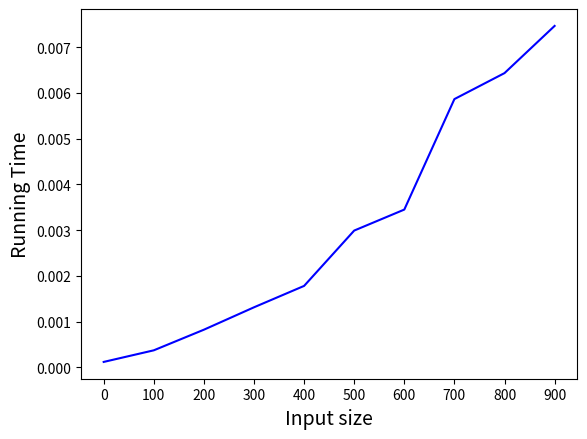

Source code (Python):
import math
import numpy as np
import random
from random import randint
import time
import matplotlib.pyplot as plt


#n is the number of shifts

dic={}

def testCases(n):

	

	for i in range(1,n+1):

		start=randint(1,2*(n))
		end=start+4

		dic[i]=[start,end]

	return dic

#print(testCases(20))





def main(n):

	dic=testCases(n)
	intervals=[]

	for i in dic.values():
		intervals.append(i)

	#print(intervals)

	sortedIntervals=sorted(intervals, key=lambda x: (x[1]))

	# print(sortedIntervals)

	committeeCount=0
	dupe=sortedIntervals

	supervisoryCommittee=[]

	#for i in range(len(sortedIntervals)):
		#print(sortedIntervals[i][0])

	a=0

	while(a<len(dupe)):

		temp=[]

		for j in range(a+1,len(dupe)):

			if dupe[j][0]<dupe[a][1]:

				temp.append(dupe[j])

		if len(temp)==0:

			supervisoryCommittee.append(dupe[a])
			a+=1

		else:

			temp=sorted(temp, key=lambda x:(x[1]))
			supervisoryCommittee.append(temp[0])

			a+=len(temp)+1

	print("length of supervisoryCommittee is "+str(len(supervisoryCommittee)))
	return supervisoryCommittee


timeForVarInput=[]

for i in range(1,1001):



	start=time.time()
	print("for input size "+str(i))
	#print(main(i))
	main(i)	
	end=time.time()
	if i%100==0:

		timeForVarInput.append(end-start)


print(timeForVarInput)



fig = plt.figure(2)
plt.plot(np.arange(0, 1000,100), timeForVarInput, color = 'blue')

plt.xticks(np.arange(0, 1000,100))
plt.xlabel('Input size', fontsize=14)
plt.ylabel('Running Time', fontsize=14)
fig.savefig('Input size vs Running time.png')
plt.show()